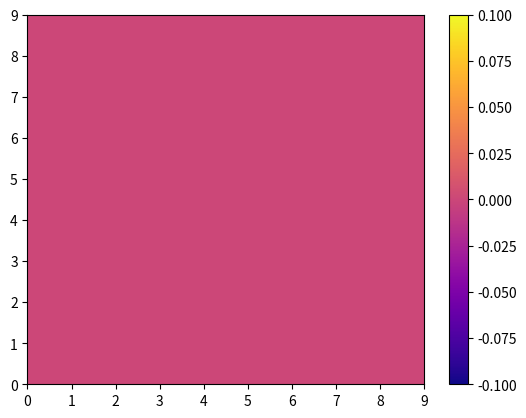
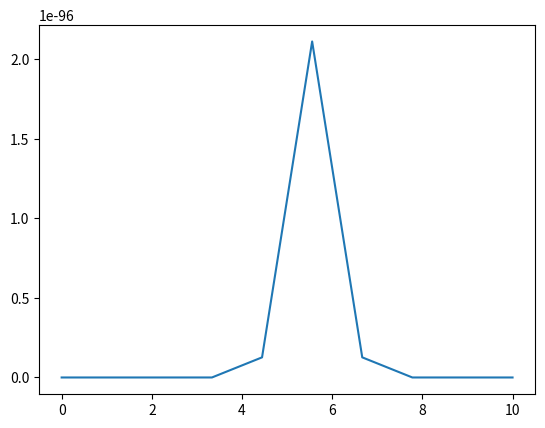
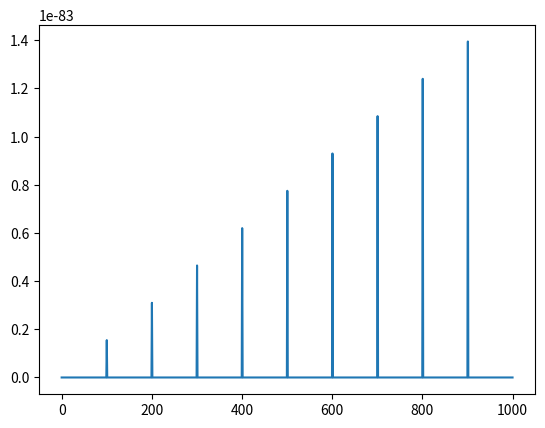
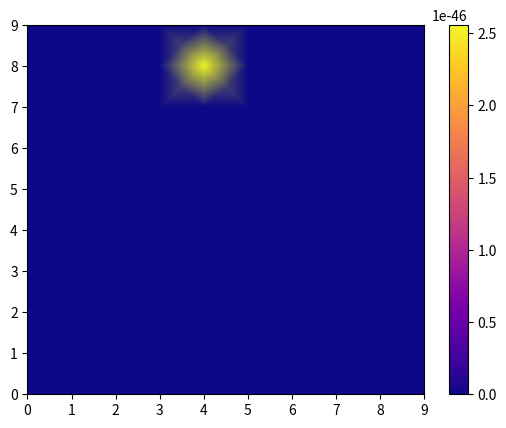
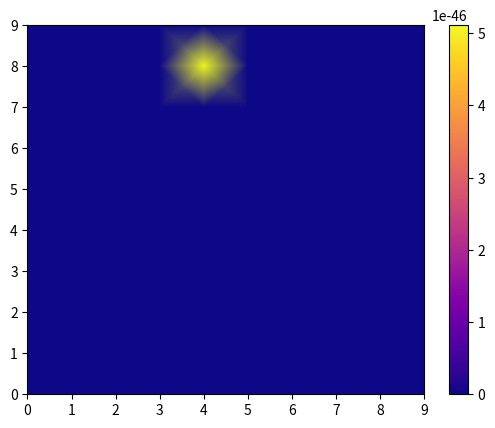
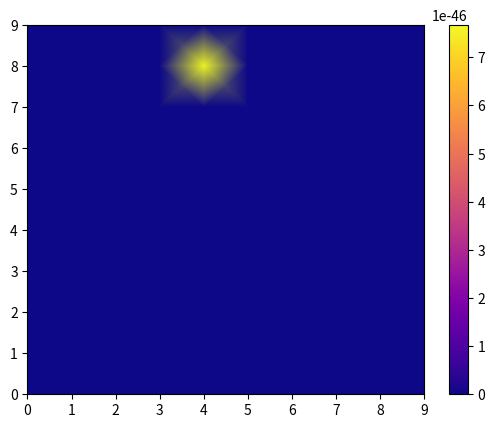
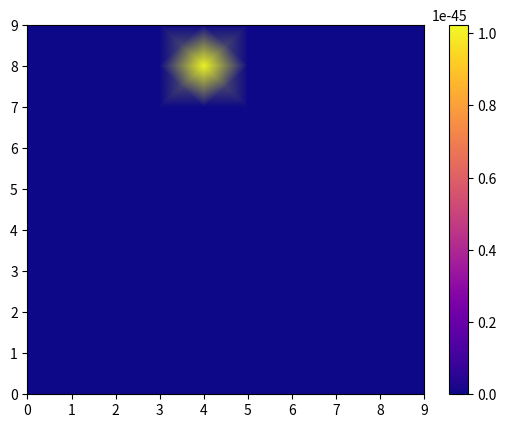
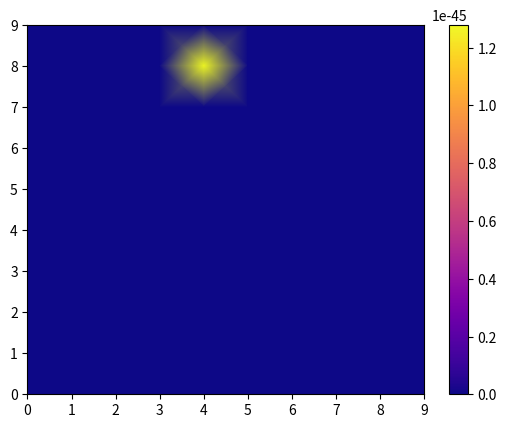
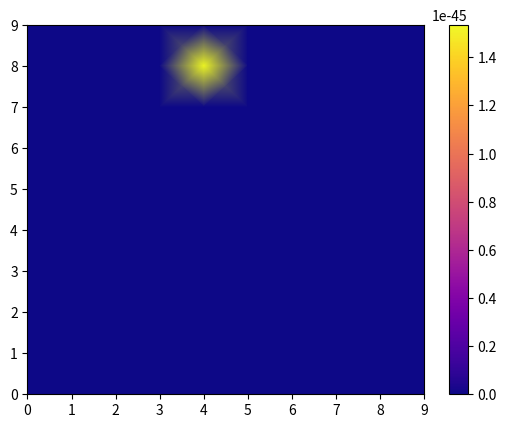
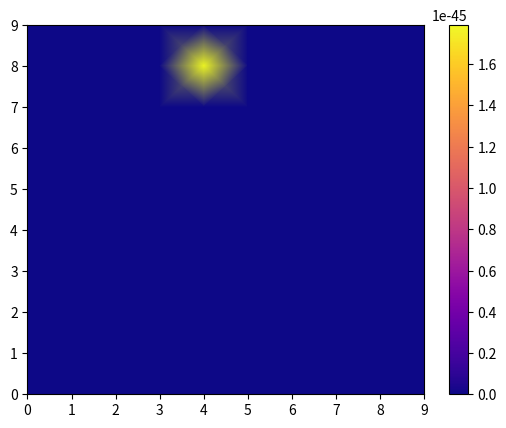
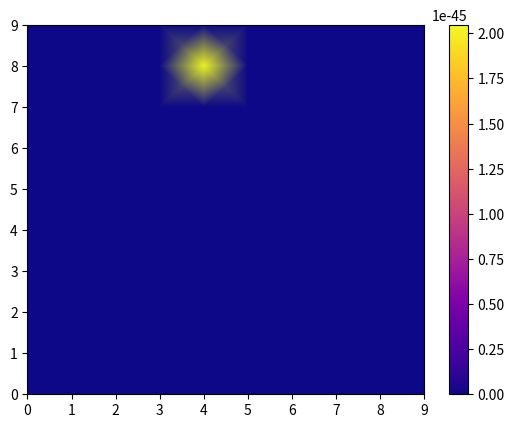
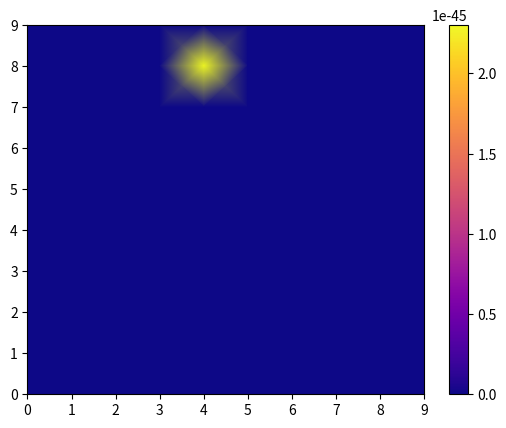

Python code for these plots, in order:
# -*- coding: utf-8 -*-
"""
Created on Tue Oct 11 16:15:12 2022

[redacted]
"""

#caso explicito

import numpy as np
import matplotlib.pyplot as plt



#condiciones iniciales
L=0.03 #Largo malla
A=0.03 #Ancho malla
H=0.03 #Alto malla
Tcorp=0
pnir=1500.0
k=0.19
rho=1000
cp=3900

#propiedades opticas
g=0.9
ua=2.2
us=1220
usp=us*(1-g)
ueff=np.sqrt(3*ua*(ua+usp))
D=1/(3*(usp+ua))


#parametros de la malla y tiempo
n=10 #numero nodos
dz=H/(n-1)
dx=L/(n-1)
dy=A/(n-1)
dt=1e-30
niter=1000

solution=np.zeros(shape=(n,n,n,niter))
tiempo=np.linspace(0,niter,niter)
nodo=np.linspace(0,n,n)
# nodes=np.zeros(shape=dz)
solution[:,:,:,0]=Tcorp
solution[0,:,:,:]=Tcorp
solution[:,0,:,:]=Tcorp
solution[:,:,0,:]=Tcorp
solution[:,:,:,0]=Tcorp

solution[n-1,:,:,:]=Tcorp
solution[:,n-1,:,:]=Tcorp
solution[:,:,n-1,:]=Tcorp
solution[:,:,:,n-1]=Tcorp

##DISCRETIZACIONES

def D2Tcent(i,j,k,d): ##Segunda derivada centrada
    d2tx=(k-2*j+i)/dx**2
    return d2tx

# def D2Tdcenti(i,j,k,d): ##Segunda derivada descentrad izquierda
#     d2tx=(k-2*j+i)/dx
#     return d2tx

def laser(x,y,z):
    r=np.sqrt(x**2+y**2+z**2)
    p=ua*((pnir*np.exp(-ueff*r))/4*np.pi*D*r)
    return p

for t in range(1,len(solution[0,0,0,:])):
    for i in range(0,len(solution[:,0,0,0])):
        for j in range(0,len(solution[0,:,0,0])):
            for k in range(0,len(solution[0,0,:,0])):
                if (0<i<n-1) and (0<j<n-1) and (0<k<n-1):
                    a=D2Tcent(solution[i-1,j,k,t-1],solution[i,j,k,t-1],solution[i+1,j,k,t-1],dx)
                    b=D2Tcent(solution[i,j-1,k,t-1],solution[i,j-1,k,t-1],solution[i,j+1,k,t-1],dy)
                    c=D2Tcent(solution[i,j,k-1,t-1],solution[i,j,k,t-1],solution[i,j,k+1,t-1],dz)
                    print(t)
                    
                    # solution[i,j,k,t]=(k*dt*((a+b+c)+laser(i-n/2,j-n/2,k)))+solution[i,j,k,t-1]
                    solution[i,j,k,t]=((1/(rho*cp))*dt*(k*(a+b+c)+(1/rho*cp)*laser((i-n/2),(j-n/2),k)))+solution[i,j,k,t-1]
                    



for i in range(0,niter,niter//10):
    plt.figure(i)
    X=np.arange(n)
    Y=np.arange(n)
    coordX,coordY = np.meshgrid(X,Y)
    T=solution[:,n//2,:,i]
    T[:]=T[::-1,::-1]
    plt.pcolormesh(coordY,coordX,T,cmap="plasma", shading=("gouraud"))
    plt.colorbar()

plt.figure(n+1)
plt.plot(nodo,solution[:,n//2,n//2,n-1])
plt.figure(n+2)
plt.plot(tiempo,solution[n//2,n//2,n//2,:])